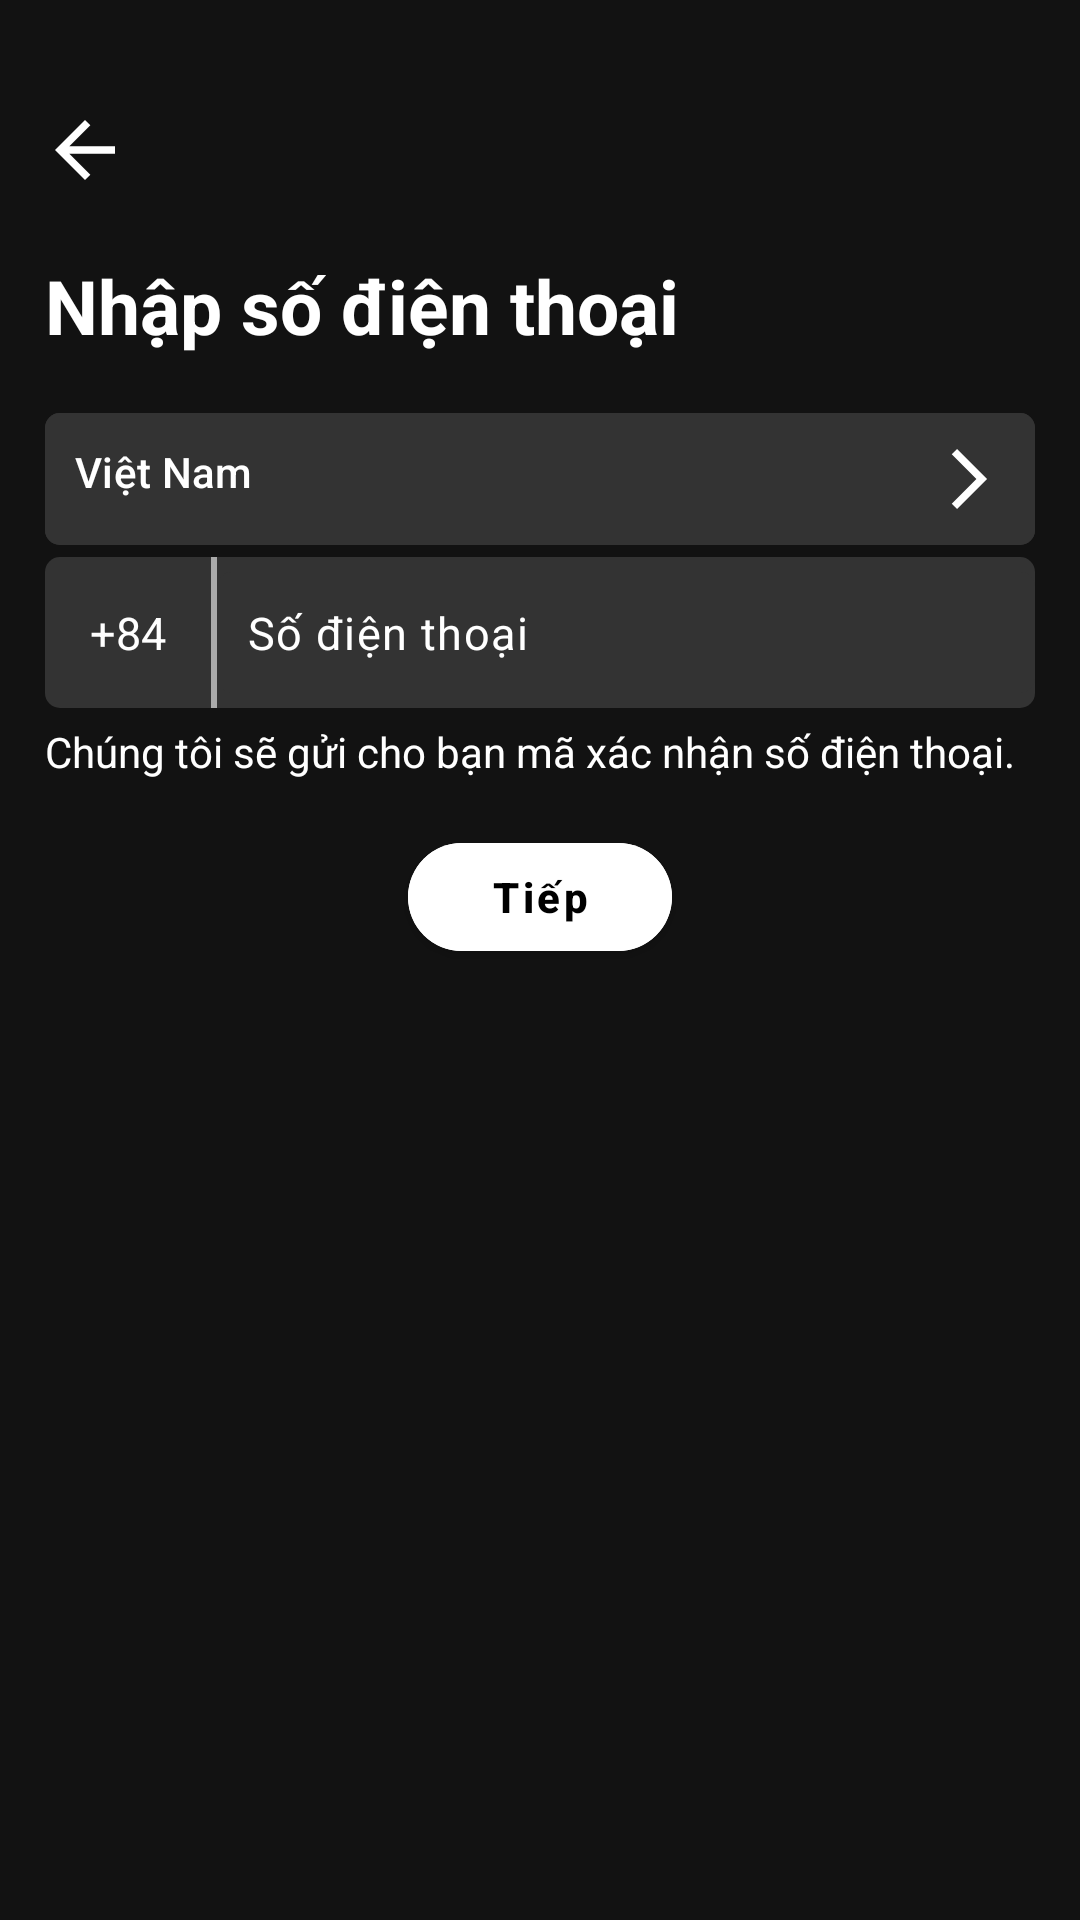

This screen was rendered from an Android layout file. Write that file and the resources it references.
<!-- AndroidManifest.xml: application theme Theme.SilverMP3 -->
<!-- res/layout/fragment_enter_phone.xml -->
<?xml version="1.0" encoding="utf-8"?>
<FrameLayout xmlns:android="http://schemas.android.com/apk/res/android"
    xmlns:tools="http://schemas.android.com/tools"
    xmlns:app="http://schemas.android.com/apk/res-auto"
    android:layout_width="match_parent"
    android:layout_height="match_parent"
    tools:context=".ui.auth.login.fragment.EnterPhoneFragment">
    <androidx.constraintlayout.widget.ConstraintLayout
        android:layout_width="match_parent"
        android:layout_height="match_parent">
        <ImageButton
            android:layout_width="30dp"
            android:layout_height="30dp"
            android:id="@+id/backBtn"
            android:layout_marginTop="35dp"
            android:background="@drawable/outline_arrow_back_24"
            app:layout_constraintEnd_toEndOf="parent"
            app:layout_constraintHorizontal_bias="0.04"
            app:layout_constraintStart_toStartOf="parent"
            app:layout_constraintTop_toTopOf="parent"/>

        <TextView
            android:id="@+id/textView2"
            android:layout_width="0dp"
            android:layout_height="wrap_content"
            android:layout_marginTop="20dp"
            android:layout_marginHorizontal="15dp"
            android:text="Nhập số điện thoại"
            android:textSize="25sp"
            android:textStyle="bold"
            app:layout_constraintEnd_toEndOf="parent"
            app:layout_constraintStart_toStartOf="parent"
            app:layout_constraintTop_toBottomOf="@+id/backBtn" />

        <LinearLayout
            android:layout_width="0dp"
            android:layout_height="wrap_content"
            android:id="@+id/linearLayout"
            android:orientation="vertical"
            android:layout_marginTop="15dp"
            app:layout_constraintEnd_toEndOf="@+id/textView2"
            app:layout_constraintStart_toStartOf="@+id/textView2"
            app:layout_constraintTop_toBottomOf="@+id/textView2">

            <com.google.android.material.button.MaterialButton
                android:layout_width="match_parent"
                android:layout_height="wrap_content"
                android:id="@+id/selectCountryBtn"
                android:backgroundTint="@color/dark_gray"
                android:drawableEnd="@drawable/outline_arrow_forward_24"
                android:padding="10dp"
                app:cornerRadius="5dp"
                android:gravity="start"
                android:text="Việt Nam" />
            <LinearLayout
                android:layout_width="match_parent"
                android:layout_height="wrap_content"
                android:background="@drawable/box_custom"
                android:orientation="horizontal">
                <TextView
                    android:layout_width="wrap_content"
                    android:layout_height="wrap_content"
                    android:id="@+id/selectCountryTv"
                    android:padding="15dp"
                    android:text="+84"
                    android:textSize="15sp"/>
                <View
                    android:layout_width="2dp"
                    android:layout_height="match_parent"
                    android:layout_alignParentEnd="true"
                    android:background="@android:color/darker_gray"/>
                <com.google.android.material.textfield.TextInputLayout
                    android:id="@+id/inputLayoutPhoneNumber"
                    android:layout_width="match_parent"
                    android:layout_height="wrap_content"
                    app:hintEnabled="false">
                    <com.google.android.material.textfield.TextInputEditText
                        android:id="@+id/phoneInput"
                        android:layout_width="match_parent"
                        android:layout_height="match_parent"
                        android:paddingHorizontal="10dp"
                        android:textColor="@color/white"
                        android:textCursorDrawable="@null"
                        android:padding="10dp"
                        android:inputType="phone"
                        android:background="@drawable/box_custom"
                        android:textColorHint="@color/white"
                        android:hint="Số điện thoại"
                        android:textSize="15sp" />
                </com.google.android.material.textfield.TextInputLayout>


            </LinearLayout>

        </LinearLayout>
        <TextView
            android:id="@+id/textView3"
            android:layout_width="wrap_content"
            android:layout_height="wrap_content"
            android:layout_marginTop="5dp"
            android:text="Chúng tôi sẽ gửi cho bạn mã xác nhận số điện thoại."
            app:layout_constraintStart_toStartOf="@+id/linearLayout"
            app:layout_constraintTop_toBottomOf="@+id/linearLayout" />

        <com.google.android.material.button.MaterialButton
            style="@style/Widget.MaterialComponents.Button"
            android:layout_width="wrap_content"
            android:layout_height="wrap_content"
            android:id="@+id/nextBtn"

            android:layout_marginTop="15dp"
            android:backgroundTint="@android:color/white"
            android:text="Tiếp"
            android:textAllCaps="false"
            android:textColor="@color/black"
            android:textStyle="bold"
            app:cornerRadius="25dp"
            app:layout_constraintEnd_toEndOf="parent"
            app:layout_constraintStart_toStartOf="parent"
            app:layout_constraintTop_toBottomOf="@+id/textView3" />


    </androidx.constraintlayout.widget.ConstraintLayout>

</FrameLayout>
<!-- resources referenced by this layout -->
<resources>
  <color name="black">#FF000000</color>
  <color name="dark_gray">#333333</color>
  <color name="white">#FFFFFFFF</color>
  <!-- drawable box_custom (drawable) -->
  <?xml version="1.0" encoding="utf-8"?>
  <shape xmlns:android="http://schemas.android.com/apk/res/android"
      android:shape="rectangle">
      <corners android:radius="5dp"/>
      <solid android:color="@color/dark_gray"/>
  
  </shape>
  <!-- drawable outline_arrow_back_24 (drawable) -->
  <vector xmlns:android="http://schemas.android.com/apk/res/android" android:autoMirrored="true" android:height="24dp" android:tint="#ffff" android:viewportHeight="960" android:viewportWidth="960" android:width="24dp">
        
      <path android:fillColor="@android:color/white" android:pathData="M313,520L537,744L480,800L160,480L480,160L537,216L313,440L800,440L800,520L313,520Z"/>
      
  </vector>
  <!-- drawable outline_arrow_forward_24 (drawable) -->
  <vector xmlns:android="http://schemas.android.com/apk/res/android" android:autoMirrored="true" android:height="24dp" android:tint="#ffffff" android:viewportHeight="960" android:viewportWidth="960" android:width="24dp">
        
      <path android:fillColor="@android:color/white" android:pathData="M321,880L250,809L579,480L250,151L321,80L721,480L321,880Z"/>
      
  </vector>
  <style name="Theme.SilverMP3" parent="Theme.Material3.DayNight.NoActionBar">
          <item name="colorPrimary">@color/colorPrimary</item> 
          <item name="colorPrimaryVariant">@color/colorPrimaryVariant</item> 
          <item name="colorOnPrimary">@color/white</item> 
          
          <item name="colorSecondary">@color/colorSecondary</item> 
          <item name="colorSecondaryVariant">@color/colorSecondaryVariant</item> 
          <item name="colorOnSecondary">@color/black</item>
          <item name="colorOnBackground">@color/white</item>
          <item name="colorSurface">@color/colorSurface</item>        
          <item name="colorOnSurface">@color/white</item>
          <item name="colorControlActivated">@color/colorPrimary</item>
  
          <item name="android:colorBackground">@color/colorBackground</item>
          <item name="android:textColor">@color/white</item>
          <item name="android:textAllCaps">false</item>
          <item name="android:textColorHint">@color/white</item>
          <item name="android:textCursorDrawable">@null</item>
  
  
      </style>
  <color name="colorPrimary">#1E1E2C</color>
  <color name="colorPrimaryVariant">#27293D</color>
  <color name="colorSecondary">#03DAC6</color>
  <color name="colorSecondaryVariant">#018786</color>
  <color name="colorSurface">#1E1E1E</color>
  <color name="colorBackground">#121212</color>
</resources>
